Labelled photos from "dataset", an image-classification folder in Losabit/Instrument-Classification. The possible labels are: guitar, piano, saxo.

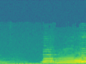
Label: saxo

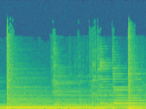
Label: guitar

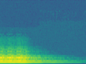
Label: saxo

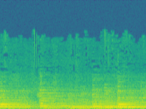
Label: piano

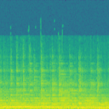
Label: guitar

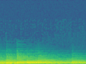
Label: piano
